Run: headless pygame with SDL's dummy video driver; simulated clock (each Clock.tick advances the game by its frame time, no real sleeping); random seed 0; keys injected as events and as key.get_pressed() state; mouse plan: one left click at the window centre at the start of phase 2, then a move to the lower-right quarter at the start of phase 3.
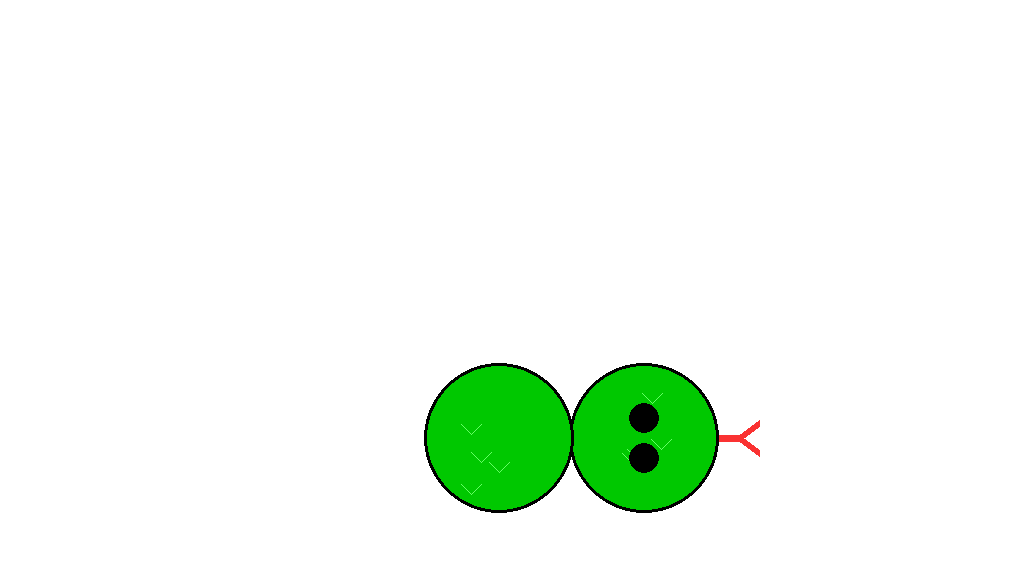
Frame 1 of 4 · flips 1–60 · no input
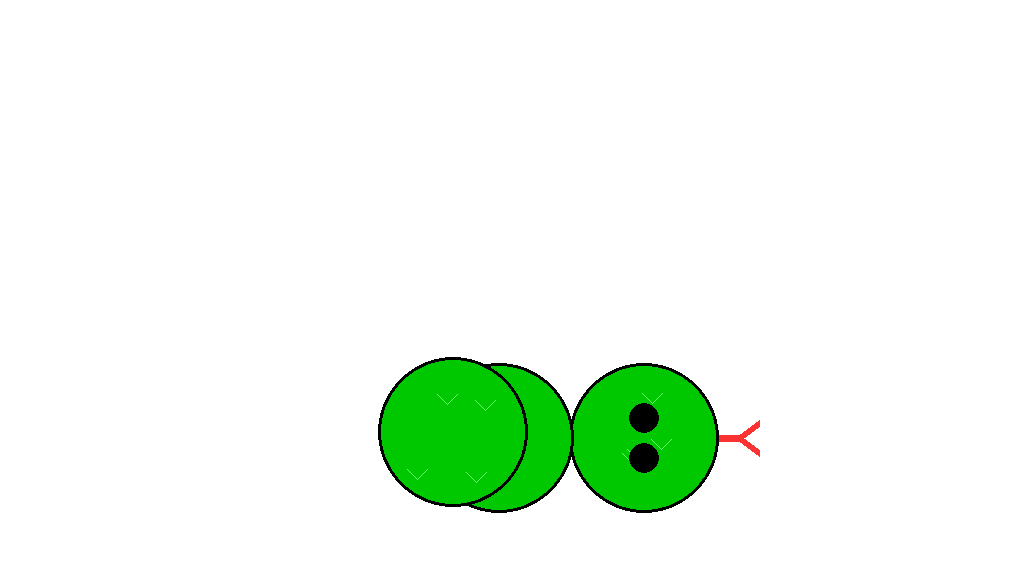
Frame 2 of 4 · flips 61–180 · clicked the window centre · tapped SPACE, RETURN · held RIGHT (→), D
Frame 3 of 4 · flips 181–300 · moved the mouse to the lower-right quarter · held DOWN (↓), S · screen unchanged from frame 2, image omitted
Frame 4 of 4 · flips 301–420 · held LEFT (←), A, UP (↑), W · screen unchanged from frame 3, image omitted

The pygame program that drew these frames:

import random
import pygame
pygame.init()


def draw_head(window, x, y):
    pygame.draw.circle(window, (0, 0, 0), (x, y), 75)
    pygame.draw.circle(window, (0, 200, 0), (x, y), 72)

    draw_scales(x, y, window)

    pygame.draw.circle(window, (0, 0, 0), (x, y + 20), 15)
    pygame.draw.circle(window, (0, 0, 0), (x, y - 20), 15)
    pygame.draw.line(window, (250, 50, 50), (x + 75, y), (x + 95, y), 7)
    pygame.draw.line(window, (250, 50, 50), (x + 95, y), (x + 115, y + 15), 7)
    pygame.draw.line(window, (250, 50, 50), (x + 95, y), (x + 115, y - 15), 7)


def draw_body_segment(window, x, y):
    pygame.draw.circle(window, (0, 0, 0), (x, y), 75)
    pygame.draw.circle(window, (0, 200, 0), (x, y), 72)

    draw_scales(x, y, window)


def draw_scales(x, y, window):
    for i in range(4):
        scale_x = random.randint(x - 45, x + 45)
        scale_y = random.randint(y - 40, y + 60)
        pygame.draw.line(window, (100, 255, 100), (scale_x, scale_y), (scale_x - 10, scale_y - 10))
        pygame.draw.line(window, (100, 255, 100), (scale_x, scale_y), (scale_x + 10, scale_y - 10))


w = pygame.display.set_mode([1018, 573])
w.fill((255, 255, 255))
c = pygame.time.Clock()
timer = 500
start_x = random.randint(250, 950)
start_y = random.randint(50, 500)

draw_head(w, start_x, start_y)
draw_body_segment(w, start_x - 145, start_y)
body_x = start_x - 145
body_y = start_y


drawing = True
while drawing:

    for event in pygame.event.get():
        if event.type == pygame.QUIT:
            drawing = False

        if event.type == pygame.MOUSEBUTTONDOWN:

            body_x = random.randint(body_x - 70, body_x + 70)
            body_y = random.randint(body_y - 70, body_y + 70)
            draw_body_segment(w, body_x, body_y)

    pygame.display.flip()
    c.tick(30)
